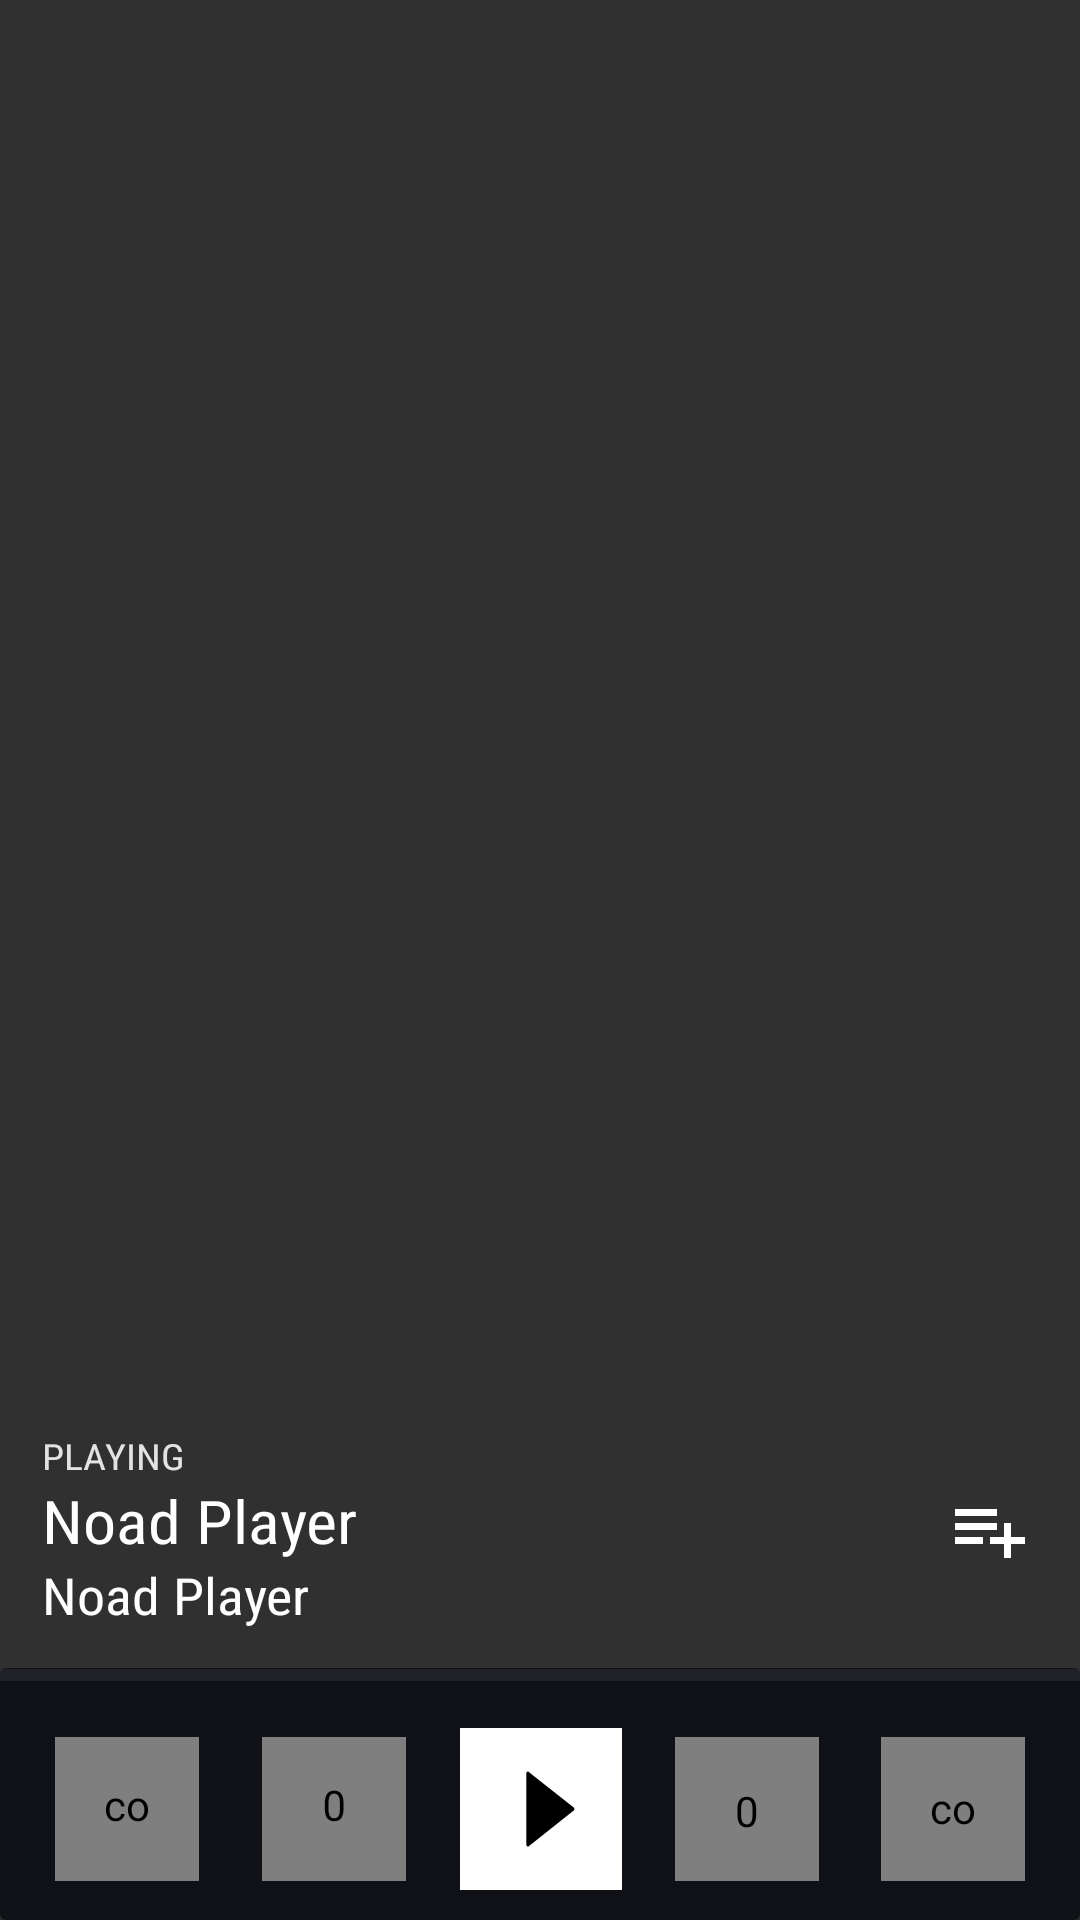

This screen was rendered from an Android layout file. Write that file and the resources it references.
<!-- AndroidManifest.xml: application theme AppTheme -->
<!-- res/layout/player_info_controls.xml -->
<?xml version="1.0" encoding="utf-8"?>

<RelativeLayout xmlns:android="http://schemas.android.com/apk/res/android"
    android:layout_width="match_parent"
    android:layout_height="166dp"
    xmlns:card_view="http://schemas.android.com/tools"
    android:gravity="bottom"
    android:layout_alignParentBottom="true"
    android:layout_centerHorizontal="true"
    android:layout_margin="10dp"
    android:background="@color/transparent">

    <RelativeLayout
        android:layout_width="match_parent"
        android:layout_height="72dp"
        android:clickable="true"
        android:focusable="true"
        android:layout_above="@+id/cardview"
        android:paddingLeft="6dp"
        android:paddingRight="6dp"
        android:paddingTop="4dp">


        <RelativeLayout
            android:id="@+id/relativeLayout6"
            android:layout_width="wrap_content"
            android:layout_height="wrap_content"
            android:layout_alignParentStart="true"
            android:layout_centerVertical="true"
            android:layout_toStartOf="@+id/addToPlayListImageView"
            android:paddingLeft="8dp"
            android:paddingRight="8dp">

            <TextView
                android:id="@+id/playing"
                android:layout_width="wrap_content"
                android:layout_height="wrap_content"
                android:layout_alignParentTop="true"
                android:fontFamily="sans-serif-condensed"
                android:text="@string/PLAYING"
                android:textColor="#ddffffff"
                android:textScaleX="1.1"
                android:textSize="12sp" />

            <TextView
                android:id="@+id/title"
                android:layout_width="wrap_content"
                android:layout_height="wrap_content"
                android:layout_alignParentEnd="true"
                android:layout_alignParentStart="true"
                android:layout_below="@+id/playing"
                android:ellipsize="marquee"
                android:singleLine="true"
                android:marqueeRepeatLimit="marquee_forever"
                android:fontFamily="sans-serif-condensed"
                android:text="@string/app_name"
                android:textColor="#ffffff"
                android:textScaleX="1.1"
                android:textSize="20sp" />

            <TextView
                android:id="@+id/album"
                android:layout_width="wrap_content"
                android:layout_height="wrap_content"
                android:layout_alignParentEnd="true"
                android:layout_alignParentStart="true"
                android:layout_below="@+id/title"
                android:fontFamily="sans-serif-condensed"
                android:maxLines="1"
                android:text="@string/app_name"
                android:textColor="#ffffff"
                android:textScaleX="1.1"
                android:textSize="17sp" />


        </RelativeLayout>

        <ImageView
            android:layout_width="48dp"
            android:layout_height="48dp"
            android:src="@drawable/app_add_playlist"
            android:tint="@color/white"
            android:padding="10dp"
            android:id="@+id/addToPlayListImageView"
            android:layout_alignParentEnd="true"
            android:layout_centerVertical="true"
            android:background="?attr/selectableItemBackgroundBorderless"/>

    </RelativeLayout>

    <android.support.v7.widget.CardView
        android:id="@+id/cardview"
        android:layout_width="match_parent"
        android:layout_height="wrap_content"
        android:layout_alignParentBottom="true"
        android:layout_centerHorizontal="true"
        android:layout_marginTop="10dp"
        android:fitsSystemWindows="true"
        card_view:cardBackgroundColor="@color/transparent">

        <RelativeLayout
            android:id="@+id/lowerRelativeLayout"
            android:layout_width="match_parent"
            android:layout_height="84dp"
            android:background="@color/playerControlsBackground">

            <RelativeLayout
                android:id="@+id/lowerTwo"
                android:layout_width="match_parent"
                android:layout_height="12dp">

                <TextView
                    android:id="@+id/leftTime"
                    android:layout_width="wrap_content"
                    android:layout_height="0dp"
                    android:layout_alignParentStart="true"
                    android:layout_below="@+id/seekBar1"
                    android:layout_marginStart="10dp"
                    android:text="@string/nullTime"
                    android:textColor="#ffffff"
                    android:textSize="12sp" />


                
                

                <SeekBar
                    android:id="@+id/seekBar1"
                    android:layout_width="match_parent"
                    android:layout_height="wrap_content"
                    android:layout_alignParentTop="true"
                    android:layout_centerHorizontal="true"
                    android:layout_marginStart="-35dp"
                    android:layout_marginTop="-8dp"
                    android:padding="0dp"
                    android:progressDrawable="@drawable/progress_bar_accent"
                    android:thumb="@drawable/player_seekbar_thumb"
                    android:thumbOffset="0dp" />

                <TextView
                    android:id="@+id/rightTime"
                    android:layout_width="wrap_content"
                    android:layout_height="0dp"
                    android:layout_alignParentEnd="true"
                    android:layout_below="@+id/seekBar1"
                    android:layout_marginEnd="10dp"
                    android:focusable="false"
                    android:text="@string/nullTime"
                    android:textColor="#f1f1f1"
                    android:textSize="12sp" />

            </RelativeLayout>


            <LinearLayout
                android:layout_width="match_parent"
                android:layout_height="72dp"
                android:layout_below="@+id/lowerTwo"
                android:orientation="horizontal"
                android:baselineAligned="true"
                android:clickable="true"
                android:focusable="true"
                android:padding="8dp">


                <RelativeLayout
                    android:layout_width="match_parent"
                    android:layout_height="54dp"
                    android:layout_weight="1"
                    android:gravity="center">

                    <com.droidheat.musicplayer.Icon
                        android:id="@+id/repeat"
                        android:layout_width="48dp"
                        android:layout_height="48dp"
                        android:maxWidth="48dp"
                        android:maxHeight="48dp"
                        android:background="?android:attr/selectableItemBackgroundBorderless"
                        android:padding="13dp"
                        android:src="@drawable/app_repeat"
                        android:tint="@color/white" />
                </RelativeLayout>


                <RelativeLayout
                    android:layout_width="match_parent"
                    android:layout_height="54dp"
                    android:layout_weight="1"
                    android:gravity="center">

                    <com.droidheat.musicplayer.Icon
                        android:id="@+id/prev"
                        android:layout_width="48dp"
                        android:layout_height="48dp"
                        android:background="?android:attr/selectableItemBackgroundBorderless"
                        android:contentDescription="@string/_0"
                        android:gravity="center"
                        android:padding="15dp"
                        android:rotation="180"
                        android:src="@drawable/app_next"
                        android:tint="@color/white" />
                </RelativeLayout>

                <RelativeLayout
                    android:id="@+id/relpo"
                    android:layout_width="match_parent"
                    android:layout_height="wrap_content"
                    android:layout_weight="1"
                    android:gravity="center">

                    <ImageView
                        android:layout_width="54dp"
                        android:layout_height="54dp"
                        android:id="@+id/play_bg"
                        android:background="@color/accentColor" />

                    <ImageView
                        android:id="@+id/play"
                        android:layout_width="54dp"
                        android:layout_height="54dp"
                        android:background="?android:attr/selectableItemBackgroundBorderless"
                        android:padding="14dp"
                        android:src="@drawable/app_play"
                        android:tint="@android:color/black" />
                </RelativeLayout>


                <RelativeLayout
                    android:layout_width="match_parent"
                    android:layout_height="54dp"
                    android:layout_weight="1"
                    android:gravity="center">

                    <com.droidheat.musicplayer.Icon
                        android:id="@+id/next"
                        android:layout_width="48dp"
                        android:layout_height="48dp"
                        android:layout_alignParentStart="true"
                        android:layout_alignParentTop="true"
                        android:background="?android:attr/selectableItemBackgroundBorderless"
                        android:contentDescription="@string/_0"
                        android:padding="15dp"
                        android:src="@drawable/app_next"
                        android:tint="@color/white" />
                </RelativeLayout>

                <RelativeLayout
                    android:layout_width="match_parent"
                    android:layout_height="54dp"
                    android:layout_weight="1"
                    android:gravity="center">

                    <com.droidheat.musicplayer.Icon
                        android:id="@+id/imageFav"
                        android:layout_width="48dp"
                        android:layout_height="48dp"
                        android:layout_alignParentStart="true"
                        android:layout_alignParentTop="true"
                        android:background="?android:attr/selectableItemBackgroundBorderless"
                        android:padding="14dp"
                        android:src="@drawable/app_heart"
                        android:tint="#ffffff" />
                </RelativeLayout>


            </LinearLayout>

        </RelativeLayout>

    </android.support.v7.widget.CardView>

</RelativeLayout>
<!-- resources referenced by this layout -->
<resources>
  <color name="accentColor">#FFFFFF</color>
  <color name="playerControlsBackground">@color/primaryDark</color>
  <color name="transparent">#00000000</color>
  <color name="white">#FFFFFF</color>
  <!-- drawable app_add_playlist (drawable) -->
  <vector xmlns:android="http://schemas.android.com/apk/res/android"
      android:height="24dp"
      android:width="24dp"
      android:viewportWidth="24"
      android:viewportHeight="24">
      <path android:fillColor="#000" android:pathData="M2,16H10V14H2M18,14V10H16V14H12V16H16V20H18V16H22V14M14,6H2V8H14M14,10H2V12H14V10Z" />
  </vector>
  <!-- drawable app_heart (drawable) -->
  <?xml version="1.0" encoding="utf-8"?>
  
  <vector xmlns:android="http://schemas.android.com/apk/res/android"
      android:width="51.997dp"
      android:height="51.997dp"
      android:viewportWidth="51.997"
      android:viewportHeight="51.997">
  
      <path
          android:fillColor="@color/white"
          android:pathData="M51.911,16.242C51.152,7.888,45.239,1.827,37.839,1.827c-4.93,0-9.444,2.653-11.984,6.905
  c-2.517-4.307-6.846-6.906-11.697-6.906c-7.399,0-13.313,6.061-14.071,14.415c-0.06,0.369-0.306,2.311,0.442,5.478
  c1.078,4.568,3.568,8.723,7.199,12.013l18.115,16.439l18.426-16.438c3.631-3.291,6.121-7.445,7.199-12.014
  C52.216,18.553,51.97,16.611,51.911,16.242z" />
  </vector>
  <!-- drawable app_next (drawable) -->
  <?xml version="1.0" encoding="utf-8"?>
  
  <vector xmlns:android="http://schemas.android.com/apk/res/android"
      android:width="20dp"
      android:height="20dp"
      android:viewportWidth="42"
      android:viewportHeight="42">
  
      <path
          android:fillColor="#000000"
          android:pathData="M35.5,0c-0.552,0-1,0.447-1,1v18.095L7.068,0.177C6.762-0.034,6.364-0.057,6.035,0.114C5.706,0.287,5.5,0.628,5.5,1v40
  c0,0.372,0.206,0.713,0.535,0.886C6.181,41.962,6.341,42,6.5,42c0.199,0,0.397-0.06,0.568-0.177L34.5,22.905V41c0,0.553,0.448,1,1,1
  s1-0.447,1-1V1C36.5,0.447,36.052,0,35.5,0z" />
  </vector>
  <!-- drawable player_seekbar_thumb (drawable) -->
  <?xml version="1.0" encoding="UTF-8"?>
  
  <shape xmlns:android="http://schemas.android.com/apk/res/android"
      android:shape="rectangle"
      >
  
      <gradient
          android:startColor="@color/white"
          android:centerColor="@color/white"
          android:endColor="@color/white" />
      <stroke android:width="2dp"
          android:color="@color/transparent"
          />
  
      <size
          android:height="20dp"
          android:width="5dp" />
  
  
  </shape>
  <string name="PLAYING">PLAYING</string>
  <string name="_0">0</string>
  <string name="app_name">Noad Player</string>
  <string name="nullTime">--:--</string>
  <style name="AppTheme" parent="Theme.AppCompat">
          <item name="colorPrimary">@color/primaryColor</item>
          <item name="colorPrimaryDark">@color/primaryDark</item>
          <item name="colorAccent">@color/accentColor</item>
          <item name="android:textColorPrimary">@color/white</item>
          <item name="android:textColorSecondary">@color/white</item>
          <item name="android:windowBackground">@color/background</item>
          <item name="android:navigationBarColor">@color/navigationBar</item>
          <item name="android:windowContentOverlay">@null</item>
          <item name="android:buttonStyle">?android:borderlessButtonStyle</item>
      </style>
  <color name="primaryDark">#101116</color>
  <color name="primaryColor">#101116</color>
  <color name="background">#101116</color>
  <color name="navigationBar">#09090C</color>
</resources>
